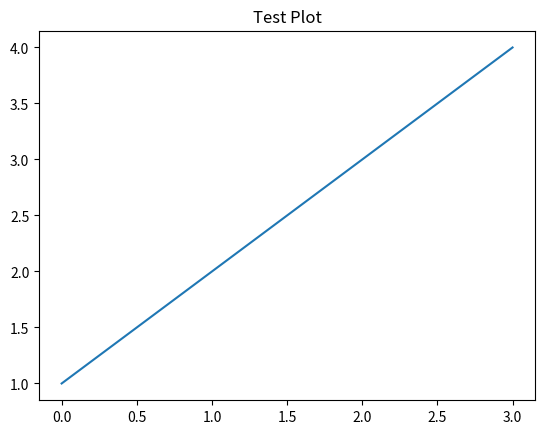

This chart was generated by the following Python code:
print("Hello, world!")
import matplotlib.pyplot as plt
print("Matplotlib imported successfully")
plt.figure()
plt.plot([1, 2, 3, 4])
plt.title("Test Plot")
plt.savefig("test_plot.png")
print("Plot saved successfully") 